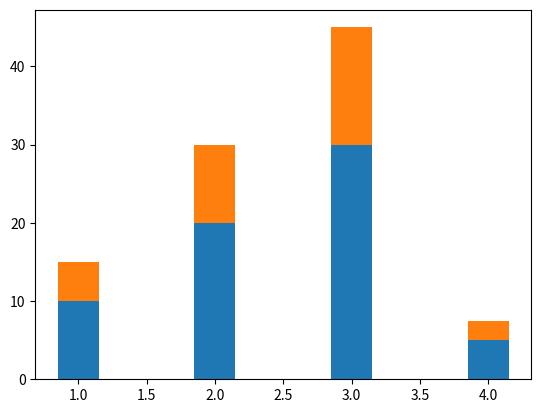

Here is the Python script that generated this plot:
import matplotlib.pyplot as plt

data1 = [10, 20, 30, 5]
data2 = [5, 10, 15, 2.5]

x = [1, 2, 3, 4]

plt.bar(x, data1, width = 0.3)
plt.bar(x, data2, bottom=data1, width = 0.3)

plt.show()
